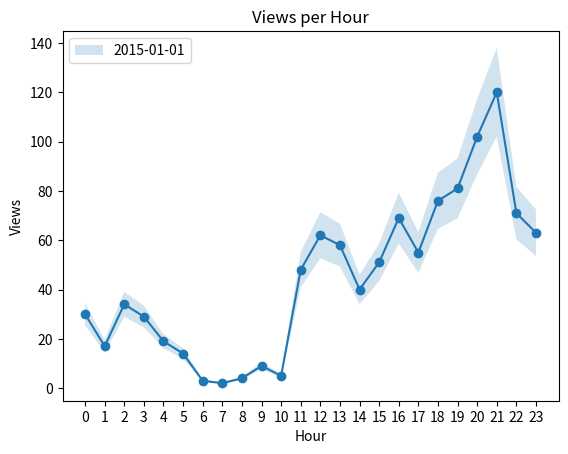

Python code for this plot:
from matplotlib import pyplot as plt
import numpy as np
import pandas as pd


games = ["LoL", "Dota 2", "CS:GO", "DayZ", "HOS",
         "Isaac", "Shows", "Hearth", "WoT", "Agar.io"]

viewers = [1070, 472, 302, 239, 210, 171, 170, 90, 86, 71]

plt.bar(range(len(games)), viewers, color='green')
plt.title('Views per Game')
plt.xlabel('Games')
plt.ylabel('Views')
ax = plt.subplot()
ax.set_xticks(range(len(games)))
ax.set_xticklabels(games, rotation=30)
plt.legend(['Twitch'])
plt.show()

plt.clf()


labels = ["US", "DE", "CA", "N/A", "GB", "TR",
          "BR", "DK", "PL", "BE", "NL", "Others"]

countries = [447, 66, 64, 49, 45, 28, 25, 20, 19, 17, 17, 279]

colors = ['lightskyblue', 'gold', 'lightcoral', 'gainsboro', 'royalblue',
          'lightpink', 'darkseagreen', 'sienna', 'khaki', 'gold', 'violet', 'yellowgreen']

explode = (0.1, 0, 0, 0, 0, 0, 0, 0, 0, 0, 0, 0)

plt.pie(countries, explode=explode, colors=colors, shadow=True,
        startangle=345, autopct='%1.0f%%', pctdistance=1.15)

plt.title('League of Legends Viewers\' Whereabouts')
plt.legend(labels)
plt.show()
plt.clf()


hour = range(24)

viewers_hour = [30, 17, 34, 29, 19, 14, 3, 2, 4, 9, 5,
                48, 62, 58, 40, 51, 69, 55, 76, 81, 102, 120, 71, 63]

y_upper = [i * 1.15 for i in viewers_hour]
y_lower = [i * 0.85 for i in viewers_hour]

plt.fill_between(hour, y_lower, y_upper, alpha=0.2)

plt.plot(hour, viewers_hour, marker='o')
plt.title('Views per Hour')
plt.xlabel('Hour')
plt.ylabel('Views')
ax = plt.subplot()
ax.set_xticks(hour)
ax.set_xticklabels(hour)
plt.legend(['2015-01-01'])
plt.show()
